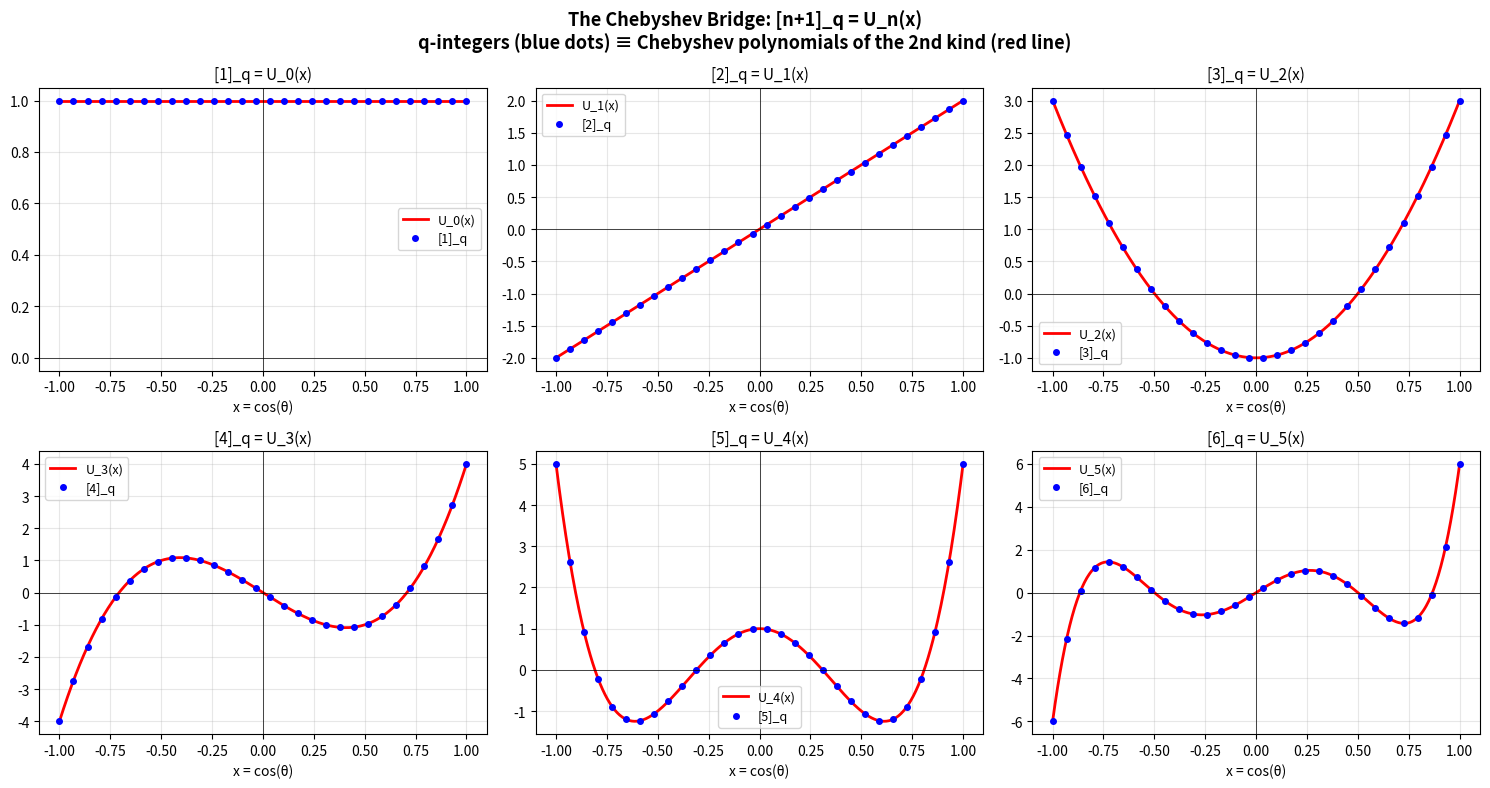

Write Python code to recreate this figure.
"""
Visualization: The Chebyshev Bridge — q-integers as Chebyshev polynomials

Shows the exact equality [n+1]_q = U_n(x) for several n values,
plotted as functions of x.
"""

import math
import matplotlib
matplotlib.use('Agg')
import matplotlib.pyplot as plt
import numpy as np


def q_integer(x: float, n: int) -> float:
    if n == 0:
        return 0.0
    if n == 1:
        return 1.0
    a, b = 0.0, 1.0
    for _ in range(2, n + 1):
        a, b = b, 2 * x * b - a
    return b


def chebyshev_U(x: float, n: int) -> float:
    if n == 0:
        return 1.0
    if n == 1:
        return 2 * x
    a, b = 1.0, 2 * x
    for _ in range(2, n + 1):
        a, b = b, 2 * x * b - a
    return b


xs = np.linspace(-1.0, 1.0, 500)

fig, axes = plt.subplots(2, 3, figsize=(15, 8))
fig.suptitle('The Chebyshev Bridge: [n+1]_q = U_n(x)\n'
             'q-integers (blue dots) ≡ Chebyshev polynomials of the 2nd kind (red line)',
             fontsize=13, fontweight='bold')

for idx, n in enumerate([0, 1, 2, 3, 4, 5]):
    ax = axes[idx // 3, idx % 3]

    # Chebyshev U_n as continuous curve
    ys_cheby = [chebyshev_U(x, n) for x in xs]
    ax.plot(xs, ys_cheby, 'r-', linewidth=2, label=f'U_{n}(x)')

    # q-integer [n+1] at sample points
    xs_sample = np.linspace(-1.0, 1.0, 30)
    ys_qint = [q_integer(x, n + 1) for x in xs_sample]
    ax.plot(xs_sample, ys_qint, 'b.', markersize=8, label=f'[{n+1}]_q')

    ax.set_title(f'[{n+1}]_q = U_{n}(x)', fontsize=11)
    ax.set_xlabel('x = cos(θ)')
    ax.legend(fontsize=9)
    ax.grid(True, alpha=0.3)
    ax.axhline(y=0, color='k', linewidth=0.5)
    ax.axvline(x=0, color='k', linewidth=0.5)

plt.tight_layout()
plt.savefig('chebyshev_bridge.png', dpi=150, bbox_inches='tight')
print("Saved chebyshev_bridge.png")
